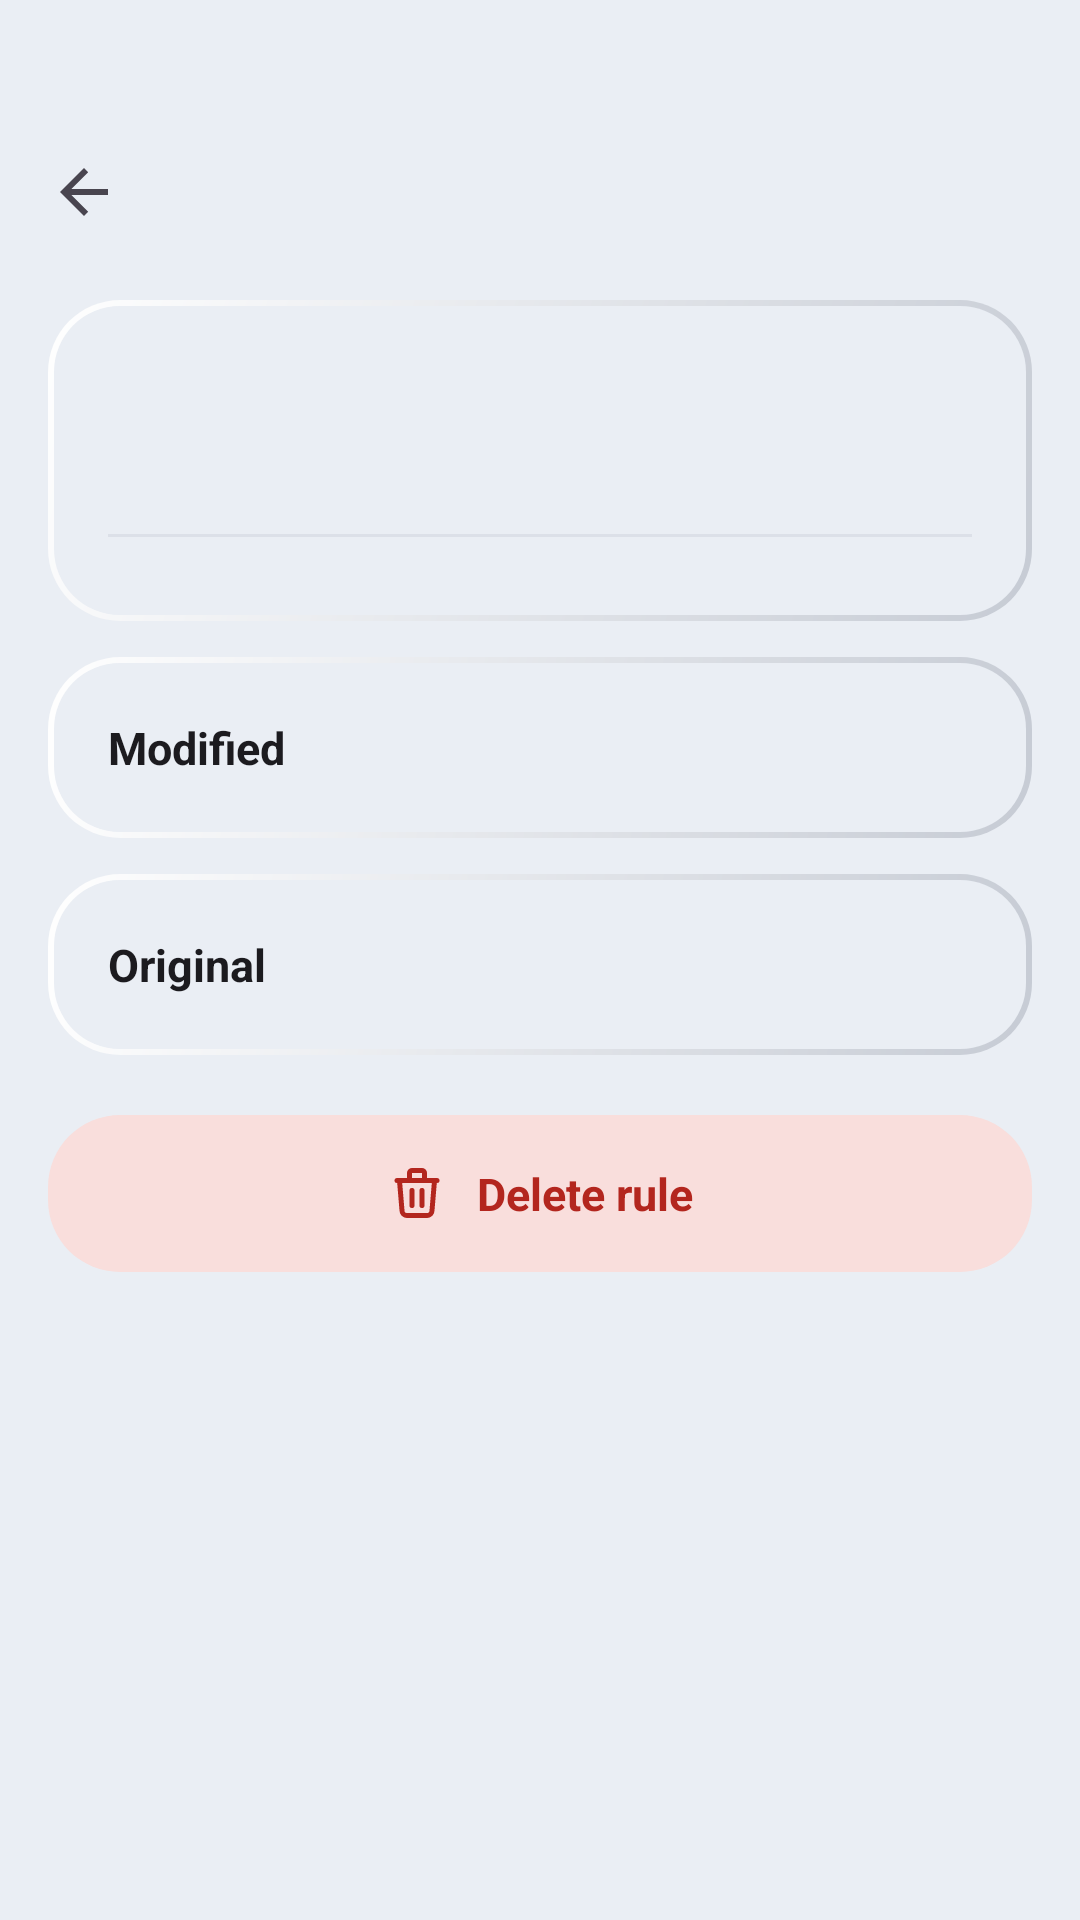

Reconstruct the res/layout file that produces this screen, plus the resources it refers to.
<!-- AndroidManifest.xml: application theme AppTheme -->
<!-- res/layout/activity_rule_mirror_rule_detail.xml -->
<?xml version="1.0" encoding="utf-8"?>
<LinearLayout xmlns:android="http://schemas.android.com/apk/res/android"
    xmlns:app="http://schemas.android.com/apk/res-auto"
    xmlns:tools="http://schemas.android.com/tools"
    android:layout_width="match_parent"
    android:layout_height="match_parent"
    android:background="@color/home_page_background"
    android:orientation="vertical"
    tools:context=".RuleMirrorRuleDetailActivity">
    <com.google.android.material.appbar.MaterialToolbar
        android:id="@+id/toolbar"
        style="@style/HostSecondaryToolbar"
        android:layout_width="match_parent"
        android:layout_height="wrap_content"
        app:popupTheme="@style/ThemeOverlay.HostPopupMenu"
        tools:title="TextView" />
    <androidx.core.widget.NestedScrollView
        android:layout_width="match_parent"
        android:layout_height="match_parent"
        android:clipToPadding="false"
        android:fillViewport="true"
        android:paddingStart="16dp"
        android:paddingTop="12dp"
        android:paddingEnd="16dp"
        android:paddingBottom="24dp">
        <LinearLayout
            android:layout_width="match_parent"
            android:layout_height="wrap_content"
            android:orientation="vertical">
            
            <FrameLayout
                android:layout_width="match_parent"
                android:layout_height="wrap_content"
                android:background="@drawable/bg_neu_raised"
                >
                <LinearLayout
                    android:layout_width="match_parent"
                    android:layout_height="wrap_content"
                    android:orientation="vertical"
                    android:padding="20dp">
                    <LinearLayout
                        android:layout_width="match_parent"
                        android:layout_height="wrap_content"
                        android:gravity="center_vertical"
                        android:orientation="horizontal">
                        <ImageView
                            android:id="@+id/detailThumb"
                            android:layout_width="64dp"
                            android:layout_height="64dp"
                            android:background="@drawable/bg_thumb_frame"
                            android:clipToOutline="true"
                            android:contentDescription="@null"
                            android:scaleType="centerCrop"
                            android:visibility="gone"
                            tools:src="@mipmap/ic_launcher"
                            tools:visibility="visible" />
                        <LinearLayout
                            android:layout_width="0dp"
                            android:layout_height="wrap_content"
                            android:layout_marginStart="16dp"
                            android:layout_weight="1"
                            android:orientation="vertical">
                            <TextView
                                android:id="@+id/detailTitle"
                                android:layout_width="match_parent"
                                android:layout_height="wrap_content"
                                android:ellipsize="end"
                                android:maxLines="1"
                                android:textColor="@color/home_title_text"
                                android:textSize="17sp"
                                android:textStyle="bold"
                                tools:text="TextView" />
                            <TextView
                                android:id="@+id/detailActivity"
                                android:layout_width="match_parent"
                                android:layout_height="wrap_content"
                                android:layout_marginTop="3dp"
                                android:ellipsize="middle"
                                android:maxLines="1"
                                android:textColor="@color/home_subtitle_text"
                                android:textSize="12sp"
                                tools:text="com.example.app/.MainActivity" />
                        </LinearLayout>
                    </LinearLayout>
                    <View
                        android:layout_width="match_parent"
                        android:layout_height="1dp"
                        android:layout_marginTop="16dp"
                        android:layout_marginBottom="8dp"
                        android:background="@color/home_divider" />
                    <LinearLayout
                        android:id="@+id/identityRows"
                        android:layout_width="match_parent"
                        android:layout_height="wrap_content"
                        android:orientation="vertical" />
                </LinearLayout>
            </FrameLayout>
            
            <FrameLayout
                android:layout_width="match_parent"
                android:layout_height="wrap_content"
                android:layout_marginTop="12dp"
                android:background="@drawable/bg_neu_raised"
                >
                <LinearLayout
                    android:layout_width="match_parent"
                    android:layout_height="wrap_content"
                    android:orientation="vertical"
                    android:paddingStart="20dp"
                    android:paddingTop="20dp"
                    android:paddingEnd="20dp"
                    android:paddingBottom="12dp">
                    <TextView
                        android:layout_width="wrap_content"
                        android:layout_height="wrap_content"
                        android:text="@string/modified_values"
                        android:textColor="@color/home_title_text"
                        android:textSize="15sp"
                        android:textStyle="bold" />
                    <LinearLayout
                        android:id="@+id/modifiedRows"
                        android:layout_width="match_parent"
                        android:layout_height="wrap_content"
                        android:layout_marginTop="8dp"
                        android:orientation="vertical" />
                </LinearLayout>
            </FrameLayout>
            
            <FrameLayout
                android:layout_width="match_parent"
                android:layout_height="wrap_content"
                android:layout_marginTop="12dp"
                android:background="@drawable/bg_neu_raised"
                >
                <LinearLayout
                    android:layout_width="match_parent"
                    android:layout_height="wrap_content"
                    android:orientation="vertical"
                    android:paddingStart="20dp"
                    android:paddingTop="20dp"
                    android:paddingEnd="20dp"
                    android:paddingBottom="12dp">
                    <TextView
                        android:layout_width="wrap_content"
                        android:layout_height="wrap_content"
                        android:text="@string/original_values"
                        android:textColor="@color/home_title_text"
                        android:textSize="15sp"
                        android:textStyle="bold" />
                    <LinearLayout
                        android:id="@+id/originalRows"
                        android:layout_width="match_parent"
                        android:layout_height="wrap_content"
                        android:layout_marginTop="8dp"
                        android:orientation="vertical" />
                </LinearLayout>
            </FrameLayout>
            
            <FrameLayout
                android:id="@+id/deleteButton"
                android:layout_width="match_parent"
                android:layout_height="wrap_content"
                android:layout_marginTop="20dp"
                android:foreground="?attr/selectableItemBackground"
                android:background="@drawable/bg_panel_danger"
                >
                <LinearLayout
                    android:layout_width="match_parent"
                    android:layout_height="wrap_content"
                    android:gravity="center"
                    android:orientation="horizontal"
                    android:paddingStart="16dp"
                    android:paddingTop="16dp"
                    android:paddingEnd="16dp"
                    android:paddingBottom="16dp">
                    <ImageView
                        android:layout_width="20dp"
                        android:layout_height="20dp"
                        android:contentDescription="@null"
                        android:src="@drawable/ic_trash_24"
                        android:tint="#B3261E" />
                    <TextView
                        android:layout_width="wrap_content"
                        android:layout_height="wrap_content"
                        android:layout_marginStart="10dp"
                        android:text="@string/delete_rule"
                        android:textColor="#B3261E"
                        android:textSize="15sp"
                        android:textStyle="bold" />
                </LinearLayout>
            </FrameLayout>
        </LinearLayout>
    </androidx.core.widget.NestedScrollView>
</LinearLayout>
<!-- resources referenced by this layout -->
<resources>
  <color name="home_divider">#DCE0E8</color>
  <color name="home_page_background">#EAEEF4</color>
  <color name="home_subtitle_text">#5F5E63</color>
  <color name="home_title_text">#1C1B1F</color>
  <!-- drawable bg_panel_danger (drawable) -->
  <?xml version="1.0" encoding="utf-8"?>
  <shape xmlns:android="http://schemas.android.com/apk/res/android"
      android:shape="rectangle">
      <solid android:color="#F9DEDC" />
      <corners android:radius="24dp" />
  </shape>
  <string name="delete_rule">Delete rule</string>
  <string name="modified_values">Modified</string>
  <string name="original_values">Original</string>
  <style name="HostToolbarTitle" parent="TextAppearance.Material3.TitleLarge">
          <item name="android:textStyle">bold</item>
          <item name="android:textSize">20sp</item>
      </style>
  <style name="Widget.Host.PopupMenu" parent="Widget.AppCompat.PopupMenu">
          <item name="android:popupBackground">@drawable/bg_menu_popup</item>
          <item name="android:popupElevation">8dp</item>
      </style>
  <style name="Widget.Host.PopupMenu.Overflow" parent="Widget.AppCompat.PopupMenu.Overflow">
          <item name="overlapAnchor">false</item>
          <item name="android:popupBackground">@drawable/bg_menu_popup</item>
          <item name="android:popupElevation">8dp</item>
          <item name="android:dropDownVerticalOffset">-4dp</item>
          <item name="android:dropDownHorizontalOffset">-8dp</item>
      </style>
  <style name="TextAppearance.Host.PopupMenuItem" parent="TextAppearance.AppCompat.Widget.PopupMenu.Large">
          <item name="android:textSize">15sp</item>
          <item name="android:textColor">@color/home_title_text</item>
      </style>
  <color name="md_theme_light_primary">#6750A4</color>
  <color name="md_theme_light_onPrimary">#FFFFFF</color>
  <color name="md_theme_light_primaryContainer">#EADDFF</color>
  <color name="md_theme_light_onPrimaryContainer">#21005D</color>
  <color name="md_theme_light_secondary">#625B71</color>
  <color name="md_theme_light_onSecondary">#FFFFFF</color>
  <color name="md_theme_light_secondaryContainer">#E8DEF8</color>
  <color name="md_theme_light_onSecondaryContainer">#1D192B</color>
  <color name="md_theme_light_tertiary">#7D5260</color>
  <color name="md_theme_light_onTertiary">#FFFFFF</color>
  <color name="md_theme_light_tertiaryContainer">#FFD8E4</color>
  <color name="md_theme_light_onTertiaryContainer">#31111D</color>
  <color name="md_theme_light_error">#B3261E</color>
  <color name="md_theme_light_errorContainer">#F9DEDC</color>
  <color name="md_theme_light_onError">#FFFFFF</color>
  <color name="md_theme_light_onErrorContainer">#410E0B</color>
  <color name="md_theme_light_background">#FFFBFE</color>
  <color name="md_theme_light_onBackground">#1C1B1F</color>
  <color name="md_theme_light_surface">#FFFBFE</color>
  <color name="md_theme_light_onSurface">#1C1B1F</color>
  <color name="md_theme_light_surfaceVariant">#E7E0EC</color>
  <color name="md_theme_light_onSurfaceVariant">#49454F</color>
  <color name="md_theme_light_outline">#79747E</color>
  <color name="md_theme_light_inverseOnSurface">#F4EFF4</color>
  <color name="md_theme_light_inverseSurface">#313033</color>
  <color name="md_theme_light_primaryInverse">#D0BCFF</color>
  <style name="Widget.Host.DialogButton" parent="Widget.Material3.Button.TextButton.Dialog">
          <item name="android:textColor">@color/home_title_text</item>
          <item name="android:textStyle">bold</item>
          <item name="android:textSize">15sp</item>
          <item name="android:minHeight">48dp</item>
      </style>
</resources>
